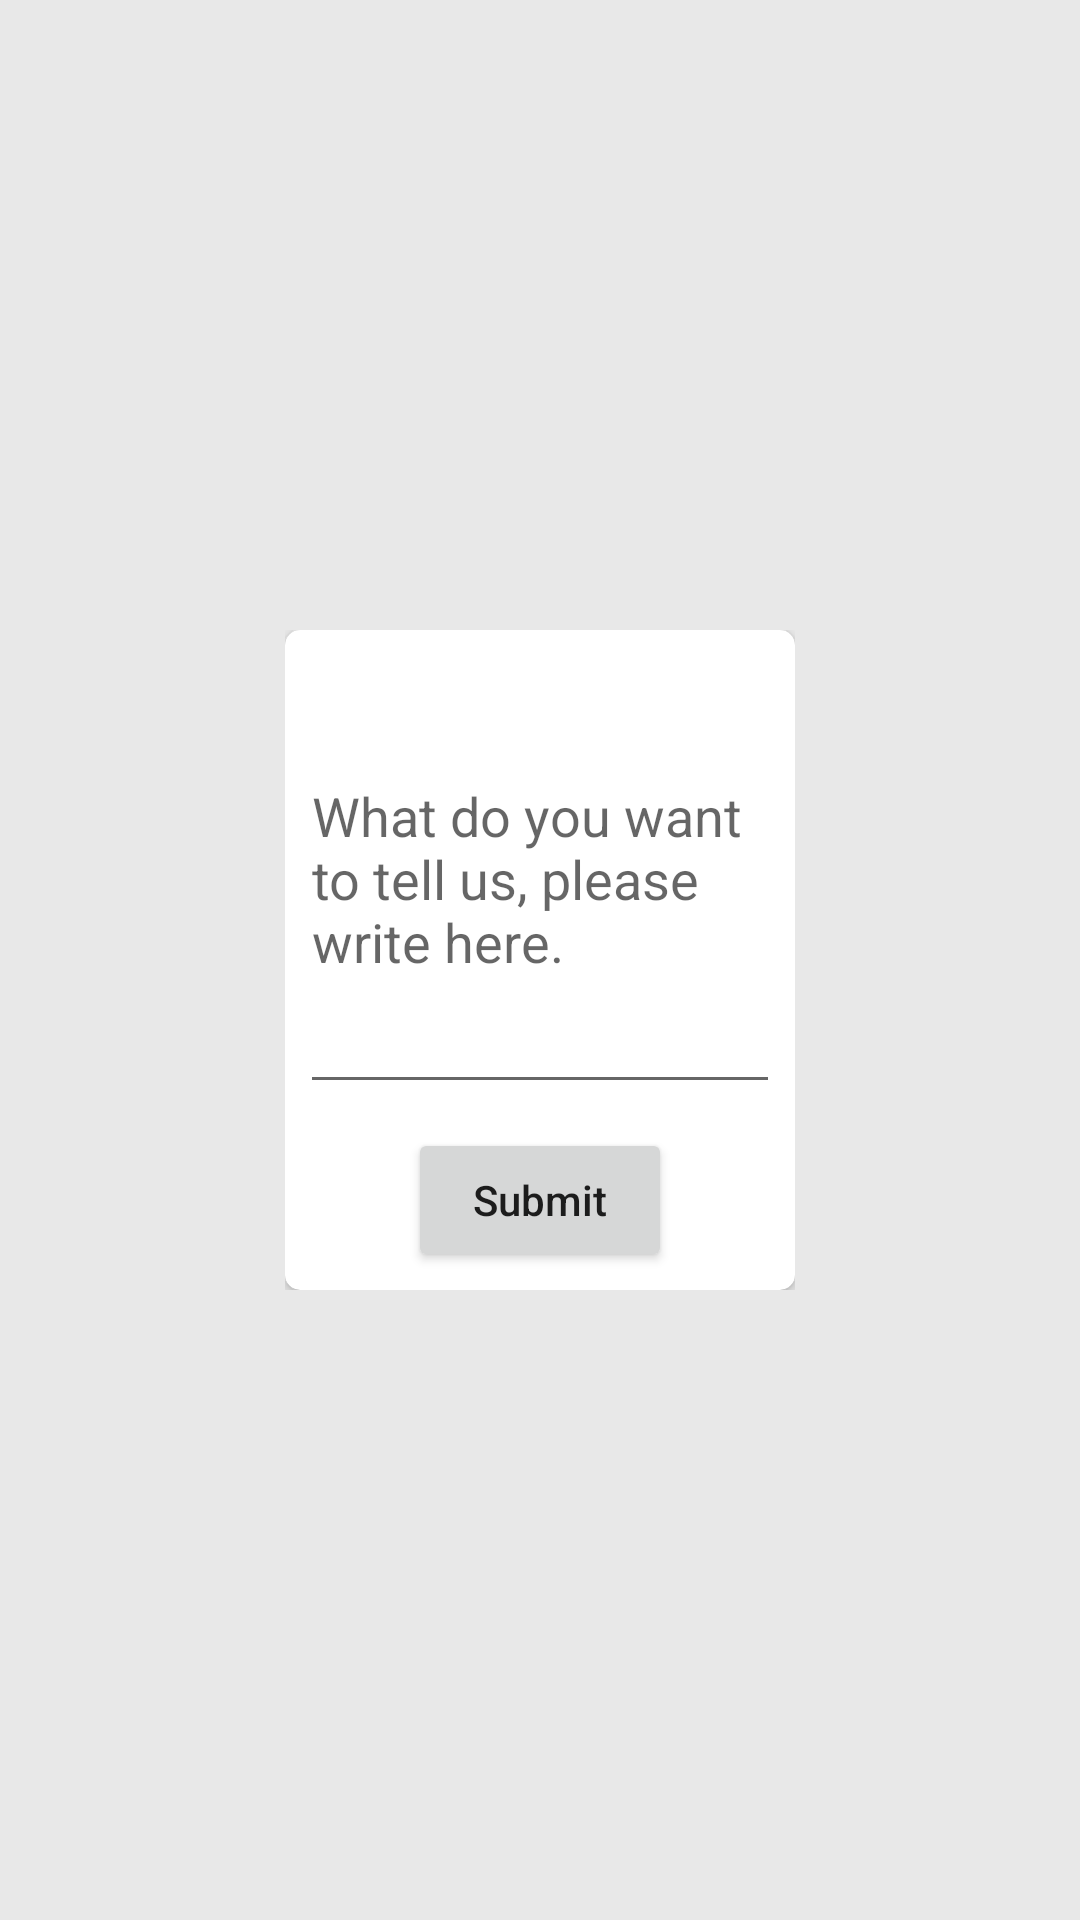

Layout XML and referenced resources for this Android screen:
<!-- AndroidManifest.xml: application theme Theme.Auction -->
<!-- res/layout/fragment_report.xml -->
<?xml version="1.0" encoding="utf-8"?>
<FrameLayout xmlns:android="http://schemas.android.com/apk/res/android"
    xmlns:tools="http://schemas.android.com/tools"
    android:layout_width="match_parent"
    android:layout_height="match_parent"
    android:background="@color/gray91"
    xmlns:app="http://schemas.android.com/apk/res-auto"
    tools:context=".report">

    <ScrollView
        android:layout_width="wrap_content"
        android:layout_height="wrap_content"
        android:layout_gravity="center">

        <androidx.cardview.widget.CardView
            android:layout_width="wrap_content"
            android:layout_height="wrap_content"
            app:cardCornerRadius="5dp"
            android:layout_gravity="center"
            android:elevation="25dp">

            <LinearLayout
                android:layout_width="wrap_content"
                android:layout_height="wrap_content"
                android:orientation="vertical"
                android:padding="3dp">

                <MultiAutoCompleteTextView
                    android:id="@+id/item_report"
                    android:layout_width="160dp"
                    android:layout_height="150dp"
                    android:layout_gravity="center"
                    android:layout_marginStart="2dp"
                    android:layout_marginTop="5dp"
                    android:layout_marginEnd="2dp"
                    android:textColor="@color/black"
                    android:hint="What do you want to tell us, please write here."
                    android:inputType="textMultiLine"
                    android:padding="4dp"
                    tools:ignore="TouchTargetSizeCheck" />

                <LinearLayout
                    android:layout_width="wrap_content"
                    android:layout_height="wrap_content"
                    android:layout_gravity="center"
                    android:layout_marginBottom="5dp"
                    android:orientation="horizontal">

                </LinearLayout>

                <Button
                    android:id="@+id/submit_report"
                    android:layout_width="wrap_content"
                    android:layout_height="wrap_content"
                    android:layout_gravity="center"
                    android:textAllCaps="false"
                    android:layout_margin="3dp"
                    android:layout_marginBottom="5dp"
                    android:text="Submit"
                    tools:ignore="TouchTargetSizeCheck,SpeakableTextPresentCheck" />

            </LinearLayout>

        </androidx.cardview.widget.CardView>
    </ScrollView>


</FrameLayout>
<!-- resources referenced by this layout -->
<resources>
  <color name="black">#FF000000</color>
  <color name="gray91">#e8e8e8</color>
  <style name="Theme.Auction" parent="Theme.MaterialComponents.DayNight.NoActionBar">
          
          <item name="colorPrimary">@color/purple_500</item>
          <item name="colorPrimaryVariant">@color/purple_700</item>
          <item name="colorOnPrimary">@color/white</item>
          
          <item name="colorSecondary">@color/teal_200</item>
          <item name="colorSecondaryVariant">@color/teal_700</item>
          <item name="colorOnSecondary">@color/white</item>
          
          <item name="android:statusBarColor">?attr/colorPrimaryVariant</item>
          
      </style>
  <color name="purple_500">#FF6200EE</color>
  <color name="purple_700">#FF3700B3</color>
  <color name="white">#FFFFFFFF</color>
  
      //custom colors
  <color name="teal_200">#FF03DAC5</color>
  <color name="teal_700">#FF018786</color>
</resources>
